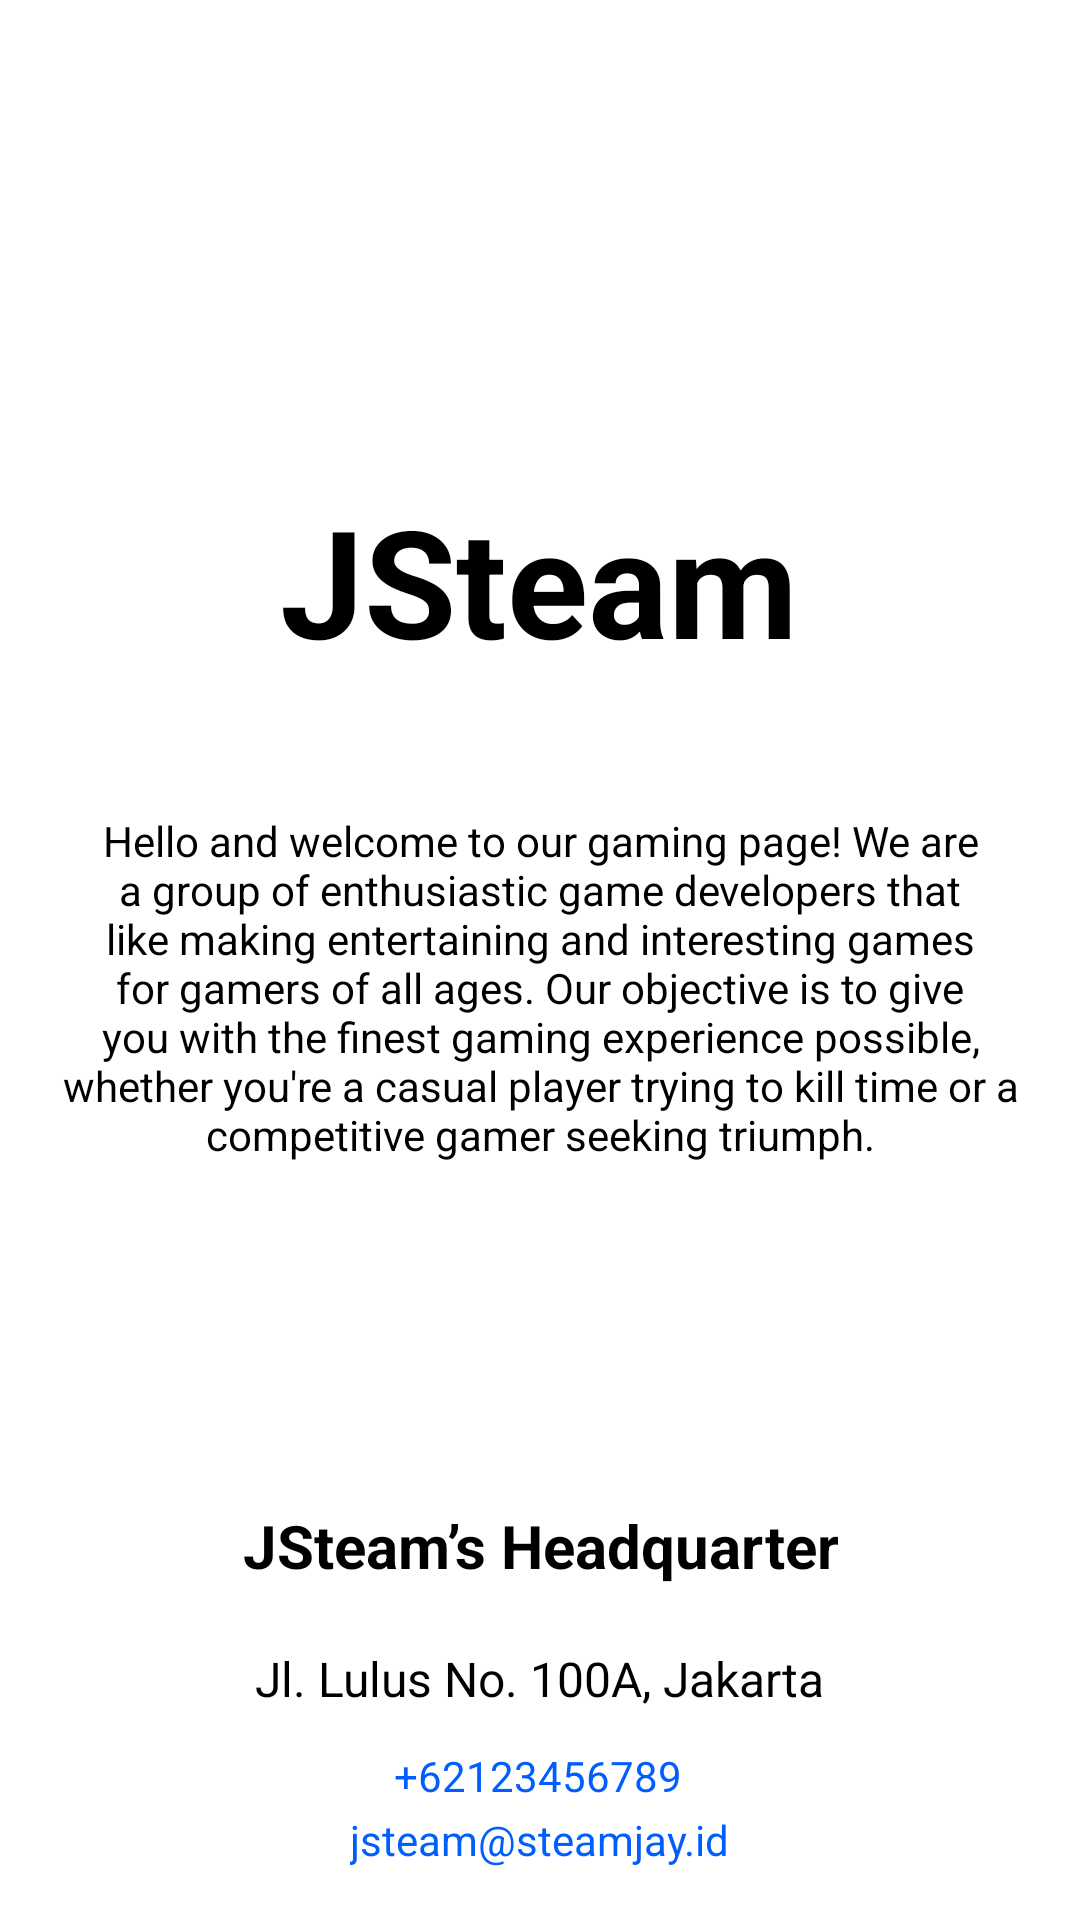

The Android layout XML behind this screen, and the referenced resources:
<!-- AndroidManifest.xml: application theme Theme.AssignmentTM1 -->
<!-- res/layout/fragment_about.xml -->
<?xml version="1.0" encoding="utf-8"?>
<androidx.constraintlayout.widget.ConstraintLayout xmlns:android="http://schemas.android.com/apk/res/android"
    xmlns:app="http://schemas.android.com/apk/res-auto"
    xmlns:tools="http://schemas.android.com/tools"
    style="Bold"
    android:layout_width="match_parent"
    android:layout_height="match_parent"
    tools:context=".ui.about.AboutFragment">


    <TextView
        android:id="@+id/textViewTitle"
        android:layout_width="wrap_content"
        android:layout_height="wrap_content"
        android:layout_marginTop="160dp"
        android:text="JSteam"
        android:textSize="50sp"
        android:textStyle="bold"
        android:textColor="@color/black"
        app:layout_constraintEnd_toEndOf="parent"
        app:layout_constraintHorizontal_bias="0.498"
        app:layout_constraintStart_toStartOf="parent"
        app:layout_constraintTop_toTopOf="parent" />

    <TextView
        android:id="@+id/textViewDesc"
        android:layout_width="325dp"
        android:layout_height="147dp"
        android:layout_marginTop="44dp"
        android:textColor="@color/black"
        android:text="Hello and welcome to our gaming page! We are a group of enthusiastic game developers that like making entertaining and interesting games for gamers of all ages. Our objective is to give you with the finest gaming experience possible, whether you're a casual player trying to kill time or a competitive gamer seeking triumph."
        android:textAlignment="center"
        app:layout_constraintEnd_toEndOf="parent"
        app:layout_constraintStart_toStartOf="parent"
        app:layout_constraintTop_toBottomOf="@+id/textViewTitle" />

    <TextView
        android:id="@+id/textViewHead"
        android:layout_width="wrap_content"
        android:layout_height="wrap_content"
        android:layout_marginTop="84dp"
        android:text="JSteam’s Headquarter"
        android:textAlignment="center"
        android:textSize="20sp"
        android:textStyle="bold"
        android:textColor="@color/black"
        app:layout_constraintEnd_toEndOf="parent"
        app:layout_constraintStart_toStartOf="parent"
        app:layout_constraintTop_toBottomOf="@+id/textViewDesc" />

    <TextView
        android:id="@+id/textViewAdd"
        android:layout_width="wrap_content"
        android:layout_height="wrap_content"
        android:layout_marginTop="20dp"
        android:textColor="@color/black"
        android:text="Jl. Lulus No. 100A, Jakarta"
        android:textSize="16sp"
        app:layout_constraintEnd_toEndOf="parent"
        app:layout_constraintStart_toStartOf="parent"
        app:layout_constraintTop_toBottomOf="@+id/textViewHead" />

    <TextView
        android:id="@+id/textViewPhone"
        android:layout_width="wrap_content"
        android:layout_height="wrap_content"
        android:layout_marginTop="12dp"
        android:text="+62123456789"
        android:textColor="@color/blue"
        app:layout_constraintEnd_toEndOf="parent"
        app:layout_constraintHorizontal_bias="0.498"
        app:layout_constraintStart_toStartOf="parent"
        app:layout_constraintTop_toBottomOf="@+id/textViewAdd" />

    <TextView
        android:id="@+id/textViewEmail"
        android:layout_width="wrap_content"
        android:layout_height="wrap_content"
        android:text="jsteam@steamjay.id"
        android:textColor="@color/blue"
        app:layout_constraintBottom_toBottomOf="parent"
        app:layout_constraintEnd_toEndOf="parent"
        app:layout_constraintStart_toStartOf="parent"
        app:layout_constraintTop_toBottomOf="@+id/textViewPhone"
        app:layout_constraintVertical_bias="0.127" />


</androidx.constraintlayout.widget.ConstraintLayout>
<!-- resources referenced by this layout -->
<resources>
  <color name="black">#FF000000</color>
  <color name="blue">#005EFF</color>
  <style name="Theme.AssignmentTM1" parent="Theme.MaterialComponents.DayNight.DarkActionBar">
          
          <item name="colorPrimary">@color/purple_500</item>
          <item name="colorPrimaryVariant">@color/purple_700</item>
          <item name="colorOnPrimary">@color/white</item>
          
          <item name="colorSecondary">@color/teal_200</item>
          <item name="colorSecondaryVariant">@color/teal_700</item>
          <item name="colorOnSecondary">@color/black</item>
          
          <item name="android:statusBarColor">?attr/colorPrimaryVariant</item>
          
      </style>
  <color name="purple_500">#FF6200EE</color>
  <color name="purple_700">#FF3700B3</color>
  <color name="white">#FFFFFFFF</color>
  <color name="teal_200">#FF03DAC5</color>
  <color name="teal_700">#FF018786</color>
</resources>
